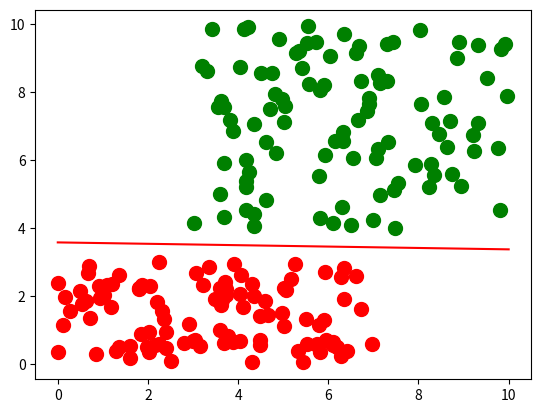
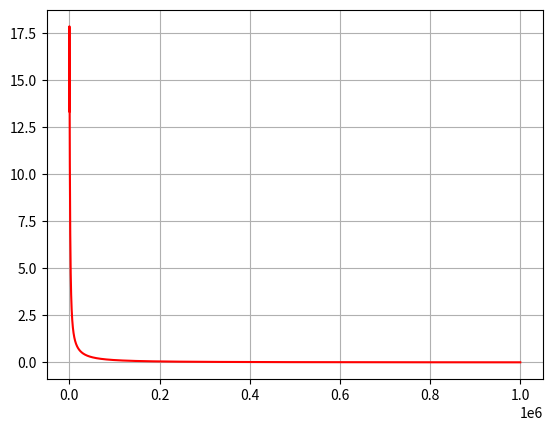

Write the Python code that produced these figures, in order.
# apt-get install python3-matplotlib
# python3 logistic_regression.py
import matplotlib.pyplot as plt
import numpy as np
import random

x1 = []
x2 = []
y = []
for i in range(100):
    x1.append(random.uniform(0, 7))
    x2.append(random.uniform(0, 3))
    y.append(0)

for i in range(100):
    x1.append(random.uniform(3, 10))
    x2.append(random.uniform(4, 10))
    y.append(1)

errors = []
b0 = 0   
b1 = 0       
b2 = 0       
alpha = 0.01 
e = 2.71828
err = 0
for i in range(2000000):
    idx = i % 200
    if idx == 0:
        if err != 0:
            errors.append(err)
        err = 0
    
    gX = (b0 + b1 * (x1[idx]) + b2 * (x2[idx]))
    hX = 1 / (1 + pow(e, -gX))
    err += pow(hX - y[idx], 2)
    
    b0 -= alpha * (hX - y[idx])
    b1 -= alpha * (hX - y[idx]) * x1[idx]
    b2 -= alpha * (hX - y[idx]) * x2[idx]

plt.figure(0)
for i in range(len(y)):
    print(i)
    gX = (b0 + b1 * (x1[i]) + b2 * (x2[i]))
    hX = 1 / (1 + pow(e, -gX))
    print("hX", hX)
    if hX > 0.5:
        plt.scatter(x1[i], x2[i], s=100, c='green')
    else:
        plt.scatter(x1[i], x2[i], s=100, c='red')

x_var = np.linspace(0,10,10000)
y_var = (-b0 - b1*x_var) / b2 

for i in range(len(y)):
    gX = (b0 + b1 * (x_var[i]) + b2 * (y_var[i]))
    hX = 1 / (1 + pow(e, -gX))
    print("hX:", hX)
    
plt.plot(x_var, y_var, '-r', label='')

plt.figure(1)
x_var = np.linspace(0,1000000,len(errors))
plt.plot(x_var, errors, '-r', label='')

plt.grid()
plt.show()
